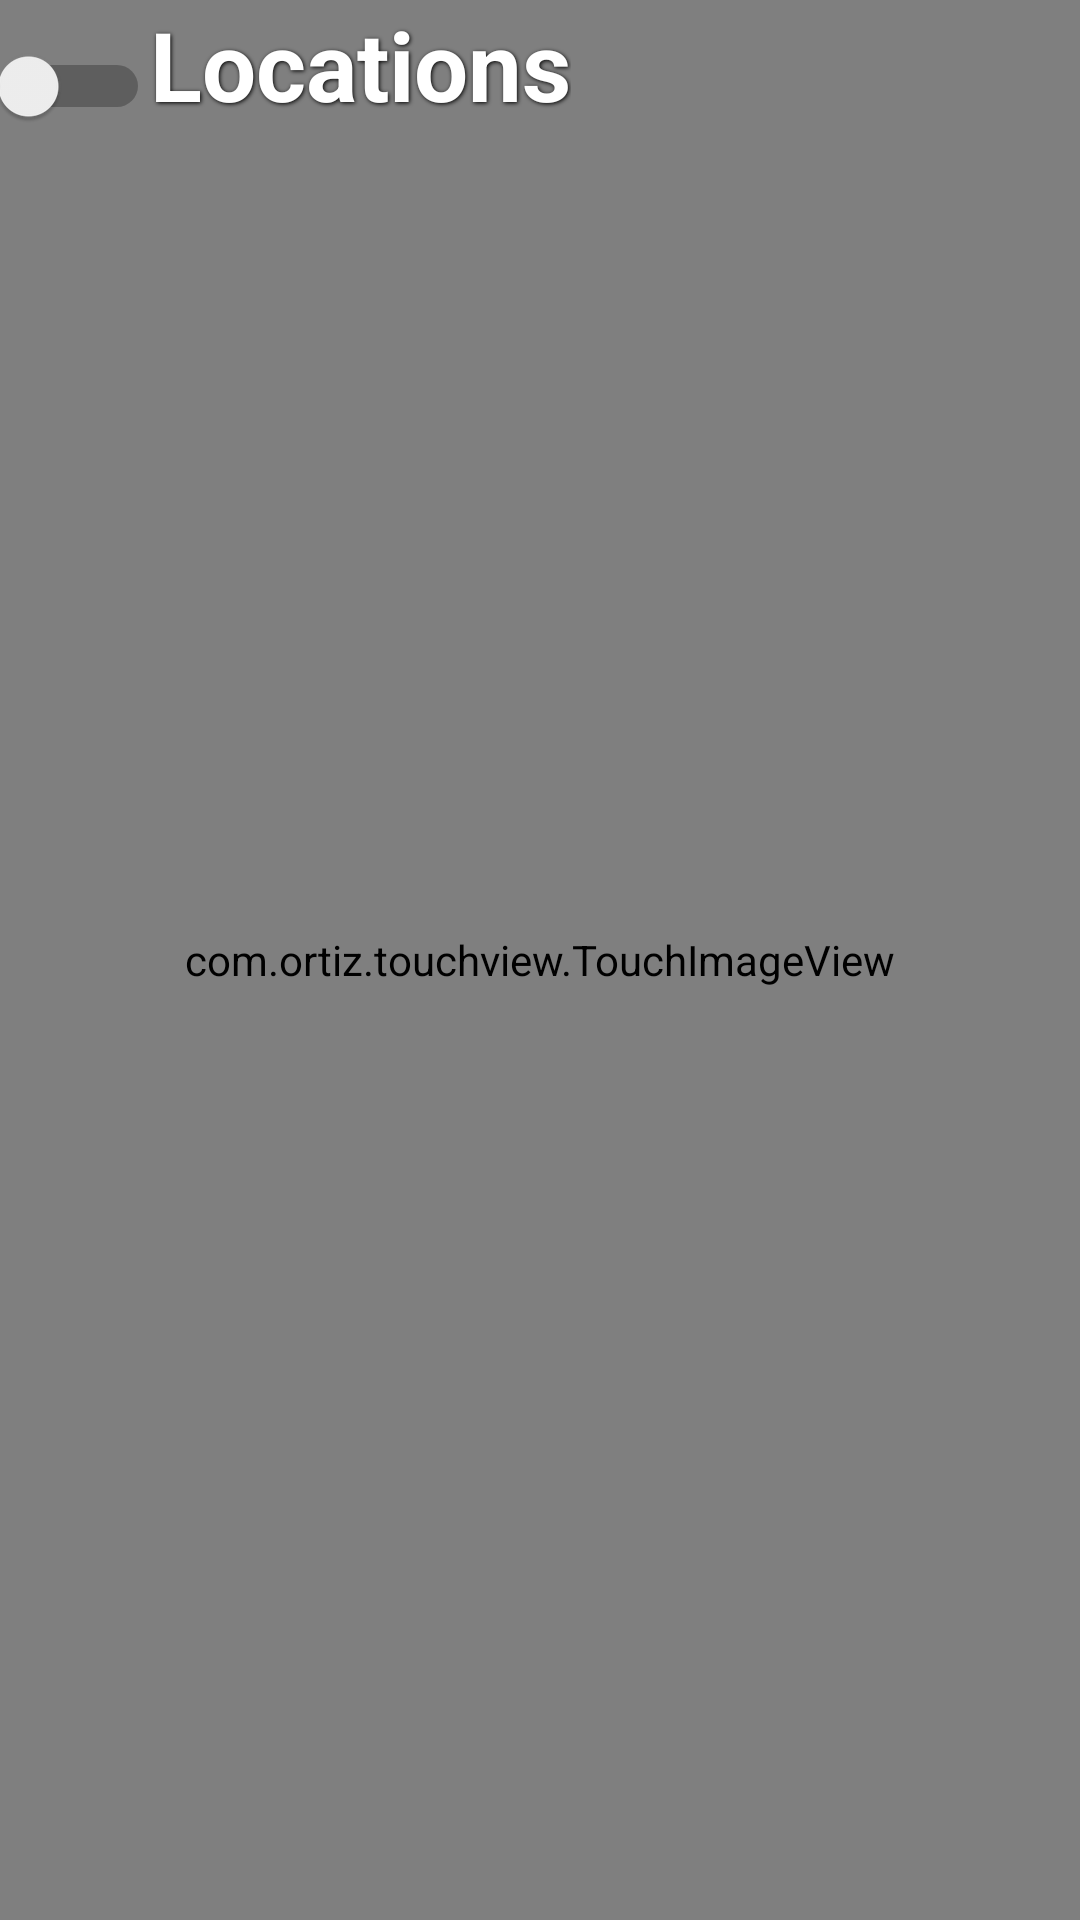

Reconstruct the res/layout file that produces this screen, plus the resources it refers to.
<!-- AndroidManifest.xml: application theme Theme.ShopExplorer -->
<!-- res/layout/fragment_map.xml -->
<?xml version="1.0" encoding="utf-8"?>
<androidx.constraintlayout.widget.ConstraintLayout xmlns:android="http://schemas.android.com/apk/res/android"
    xmlns:app="http://schemas.android.com/apk/res-auto"
    xmlns:tools="http://schemas.android.com/tools"
    android:layout_width="match_parent"
    android:layout_height="match_parent"
    android:background="@drawable/gradiente_circular_blue"
    tools:context=".presentation.ui.fragment.MapFragment">


    <com.ortiz.touchview.TouchImageView
        android:id="@+id/ivMap"
        android:layout_width="0dp"
        android:layout_height="0dp"
        android:scaleType="centerCrop"
        app:layout_constraintEnd_toEndOf="parent"
        app:layout_constraintStart_toStartOf="parent"
        app:layout_constraintTop_toTopOf="parent"
        app:layout_constraintBottom_toBottomOf="parent"
        tools:src="@drawable/ic_map" />

    <LinearLayout
        android:layout_width="match_parent"
        android:layout_height="wrap_content"
        android:layout_marginBottom="16dp"
        android:orientation="horizontal"
        app:layout_constraintTop_toTopOf="parent"
        app:layout_constraintEnd_toEndOf="parent"
        app:layout_constraintStart_toStartOf="parent">

        <Switch
            android:id="@+id/swMap"
            android:layout_width="50dp"
            android:layout_height="50dp"
            tools:ignore="UseSwitchCompatOrMaterialXml" />

        <TextView
            android:layout_width="wrap_content"
            android:layout_height="wrap_content"
            android:shadowColor="#000000"
            android:shadowDx="1"
            android:shadowDy="1"
            android:shadowRadius="3"
            android:text="Locations"
            android:textColor="@color/white"
            android:textSize="32sp"
            android:textStyle="bold" />
    </LinearLayout>

</androidx.constraintlayout.widget.ConstraintLayout>
<!-- resources referenced by this layout -->
<resources>
  <color name="white">#FFFFFFFF</color>
  <!-- drawable gradiente_circular_blue (drawable) -->
  <shape xmlns:android="http://schemas.android.com/apk/res/android">
      <gradient
          android:type="radial"
          android:gradientRadius="200dp"
          android:startColor="#00A5D7"
          android:endColor="#0068D7"
          android:centerX="0.5"
          android:centerY="0.5"
          />
  </shape>
  <style name="Theme.ShopExplorer" parent="Base.Theme.ShopExplorer" />
  <style name="Base.Theme.ShopExplorer" parent="Theme.Material3.DayNight.NoActionBar">
          
          
  
  
          <item name="colorPrimary">@color/black</item>
          <item name="colorOnPrimary">@color/light_blue</item>
          <item name="colorPrimaryContainer">@color/light_blue</item>
          <item name="colorOnPrimaryContainer">@color/light_blue</item>
          <item name="colorSecondary">@color/light_blue</item>
          <item name="colorOnSecondary">@color/light_blue</item>
          <item name="colorSecondaryContainer">@color/light_blue</item>
          <item name="colorOnSecondaryContainer">@color/light_blue</item>
          <item name="colorTertiary">@color/light_blue</item>
          <item name="colorOnTertiary">@color/light_blue</item>
          <item name="colorTertiaryContainer">@color/black</item>
          <item name="colorOnTertiaryContainer">@color/black</item>
          <item name="colorError">@color/black</item>
          <item name="colorErrorContainer">@color/black</item>
          <item name="colorOnError">@color/black</item>
          <item name="colorOnErrorContainer">@color/black</item>
          <item name="android:colorBackground">@color/black</item>
          <item name="colorOnBackground">@color/black</item>
          <item name="colorSurface">@color/black</item>
          <item name="colorOnSurface">@color/black</item>
          <item name="colorSurfaceVariant">@color/black</item>
          <item name="colorOnSurfaceVariant">@color/black</item>
          <item name="colorOutline">@color/black</item>
          <item name="colorOnSurfaceInverse">@color/black</item>
          <item name="colorSurfaceInverse">@color/black</item>
          <item name="colorPrimaryInverse">@color/black</item>
  
  
      </style>
  <color name="black">#FF000000</color>
  <color name="light_blue">#00A5D7</color>
</resources>
